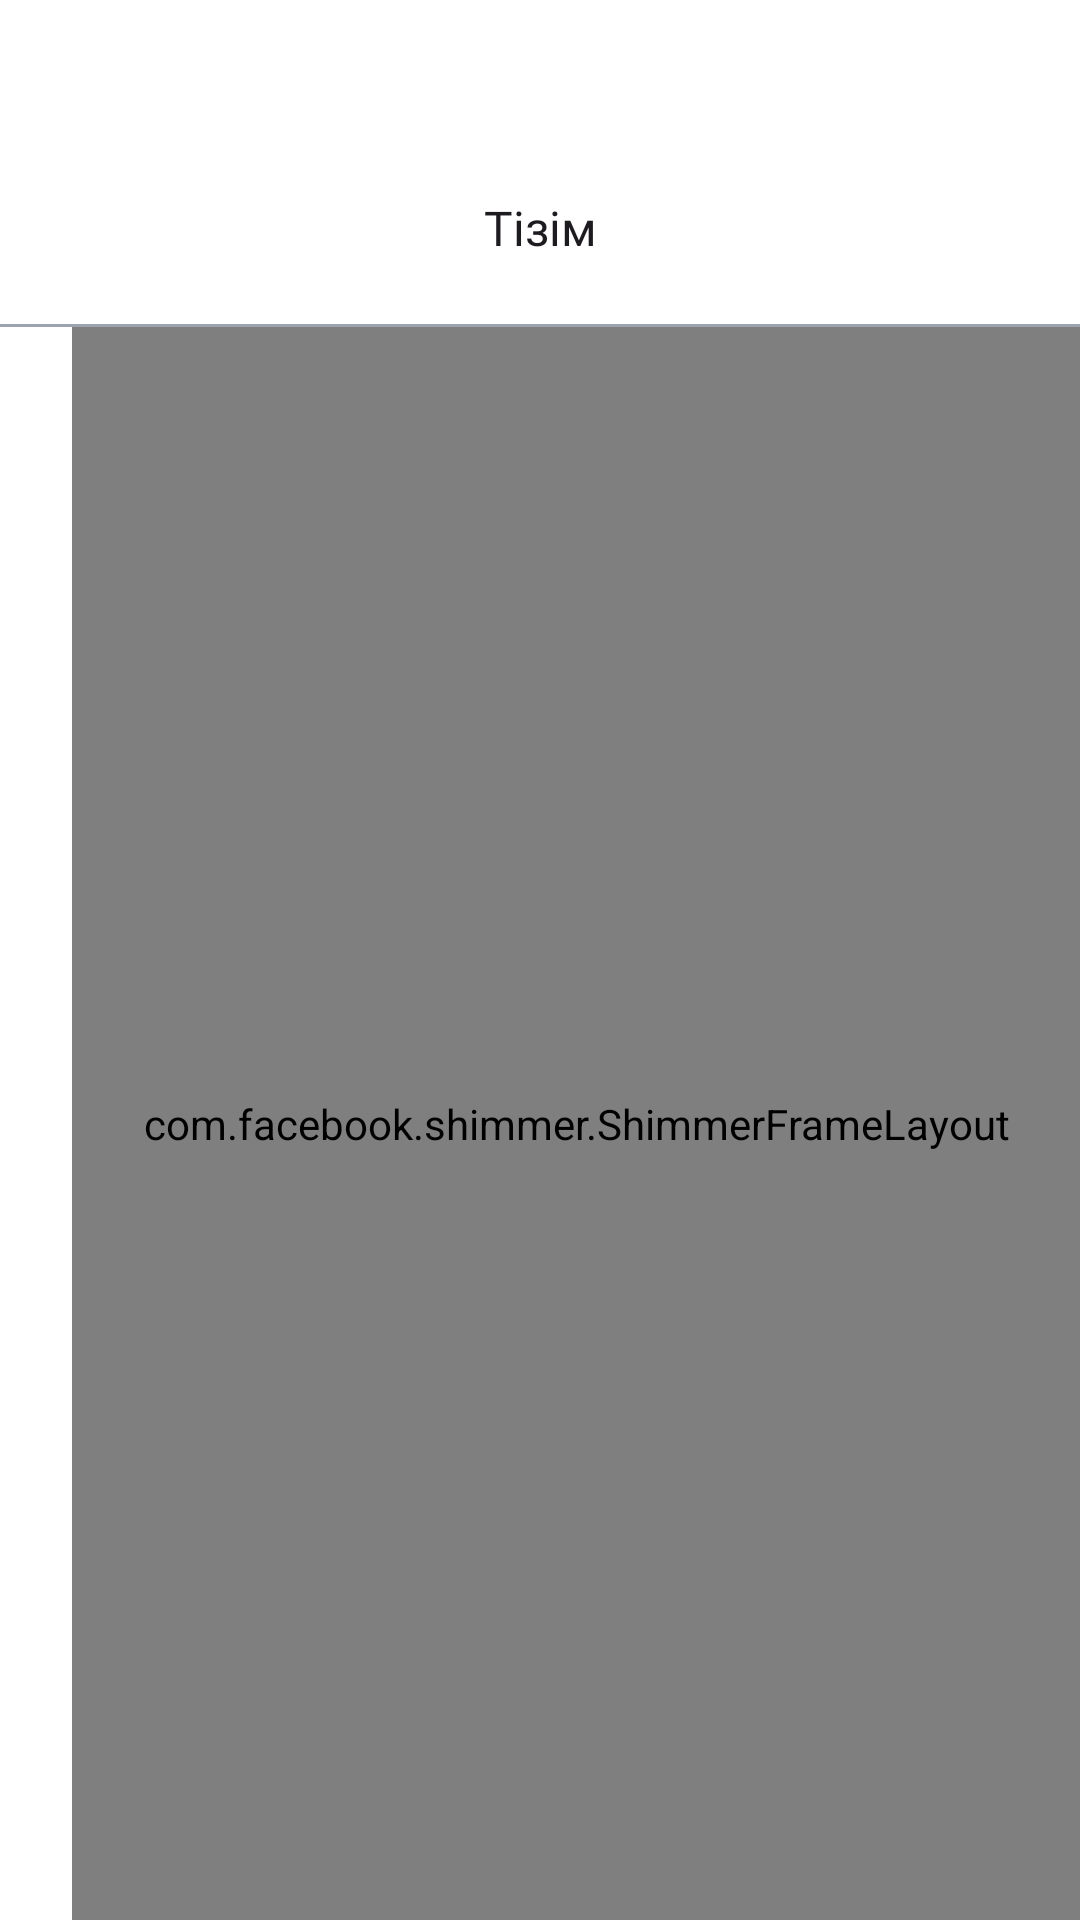

The Android layout XML behind this screen, and the referenced resources:
<!-- AndroidManifest.xml: application theme Theme.OZINSHE -->
<!-- res/layout/fragment_favorite.xml -->
<?xml version="1.0" encoding="utf-8"?>
<androidx.constraintlayout.widget.ConstraintLayout xmlns:android="http://schemas.android.com/apk/res/android"
    xmlns:tools="http://schemas.android.com/tools"
    xmlns:app="http://schemas.android.com/apk/res-auto"
    android:layout_width="match_parent"
    style="@style/BackgroundFon"
    android:layout_height="match_parent"
    tools:context=".FavoriteFragment">

    <androidx.constraintlayout.widget.ConstraintLayout
        android:layout_marginTop="44dp"
        android:id="@+id/profile_main_linear"
        android:layout_width="match_parent"
        android:layout_height="64dp"
        app:layout_constraintEnd_toEndOf="parent"
        app:layout_constraintStart_toStartOf="parent"
        app:layout_constraintTop_toTopOf="parent"
        tools:ignore="MissingConstraints">

        <TextView
            android:id="@+id/profile_text_profile"
            android:layout_width="wrap_content"
            android:layout_height="wrap_content"
            android:layout_marginTop="21dp"
            android:fontFamily="@font/sf_pro_display_bold"
            android:text="@string/favorite_glav_text"
            style="@style/OsnovnoiText"
            android:textSize="16sp"
            app:layout_constraintEnd_toEndOf="parent"
            app:layout_constraintStart_toStartOf="parent"
            app:layout_constraintTop_toTopOf="parent" />


    </androidx.constraintlayout.widget.ConstraintLayout>

    <View
        android:id="@+id/view"
        android:layout_width="match_parent"
        android:layout_height="1dp"
        android:background="#9CA3AF"
        app:layout_constraintTop_toBottomOf="@id/profile_main_linear" />

    <androidx.recyclerview.widget.RecyclerView
        android:id="@+id/RcView"
        android:layout_width="match_parent"
        android:layout_height="0dp"
        android:paddingHorizontal="24dp"
        android:orientation="vertical"
        app:layoutManager="androidx.recyclerview.widget.LinearLayoutManager"
        app:layout_constraintTop_toBottomOf="@id/view"
        app:layout_constraintBottom_toBottomOf="parent"/>

    <com.facebook.shimmer.ShimmerFrameLayout
        android:layout_marginStart="24dp"
        android:id="@+id/ShimmerLayoutRcView"
        android:layout_width="match_parent"
        android:layout_height="0dp"
        app:layout_constraintBottom_toBottomOf="@+id/RcView"
        app:layout_constraintEnd_toEndOf="@+id/RcView"
        app:layout_constraintStart_toStartOf="@+id/RcView"
        app:layout_constraintTop_toTopOf="@+id/RcView"
        app:shimmer_duration="800">

        <LinearLayout
            android:layout_width="match_parent"
            android:layout_height="match_parent"
            android:orientation="vertical">

            <include layout="@layout/dizaine_favorite_rc_view_shimmer"/>
            <include layout="@layout/dizaine_favorite_rc_view_shimmer"/>
            <include layout="@layout/dizaine_favorite_rc_view_shimmer"/>
            <include layout="@layout/dizaine_favorite_rc_view_shimmer"/>
            <include layout="@layout/dizaine_favorite_rc_view_shimmer"/>


        </LinearLayout>

    </com.facebook.shimmer.ShimmerFrameLayout>

</androidx.constraintlayout.widget.ConstraintLayout>
<!-- res/layout/dizaine_favorite_rc_view_shimmer.xml (included above) -->
<?xml version="1.0" encoding="utf-8"?>
<androidx.constraintlayout.widget.ConstraintLayout xmlns:android="http://schemas.android.com/apk/res/android"
    xmlns:app="http://schemas.android.com/apk/res-auto"
    xmlns:tools="http://schemas.android.com/tools"
    android:layout_width="match_parent"
    android:layout_height="152dp">

    <androidx.constraintlayout.widget.ConstraintLayout
        android:id="@+id/constraintLayout"
        android:layout_width="match_parent"
        android:layout_height="104dp"
        app:layout_constraintBottom_toBottomOf="parent"
        app:layout_constraintEnd_toEndOf="parent"
        app:layout_constraintStart_toStartOf="parent"
        app:layout_constraintTop_toTopOf="parent">

        <com.google.android.material.imageview.ShapeableImageView
            android:id="@+id/imageView5"
            android:layout_width="71dp"
            android:layout_height="match_parent"
            style="@style/ItemFon"
            android:scaleType="centerCrop"
            app:shapeAppearanceOverlay="@style/roundedCorners"
            app:layout_constraintBottom_toBottomOf="parent"
            app:layout_constraintStart_toStartOf="parent"
            app:layout_constraintTop_toTopOf="parent" />

        <com.google.android.material.imageview.ShapeableImageView
            android:id="@+id/imageShimmerViewTextGlav"
            android:src="@drawable/image_fon"
            android:scaleType="centerCrop"
            app:shapeAppearanceOverlay="@style/roundedCorners10"
            android:layout_width="148dp"
            android:layout_marginStart="17dp"
            android:layout_height="22dp"
            app:layout_constraintEnd_toEndOf="parent"
            app:layout_constraintHorizontal_bias="0.0"
            app:layout_constraintStart_toEndOf="@id/imageView5"
            app:layout_constraintTop_toTopOf="parent" />


        <com.google.android.material.imageview.ShapeableImageView
            android:id="@+id/imageShimmerViewTextLinear"
            android:src="@drawable/image_fon"
            android:scaleType="centerCrop"
            app:shapeAppearanceOverlay="@style/roundedCornersD"
            android:layout_width="186dp"
            android:layout_marginStart="17dp"
            android:layout_marginTop="8dp"
            android:layout_height="16dp"
            app:layout_constraintEnd_toEndOf="parent"
            app:layout_constraintHorizontal_bias="0.0"
            app:layout_constraintStart_toEndOf="@id/imageView5"
            app:layout_constraintTop_toBottomOf="@id/imageShimmerViewTextGlav" />


        <LinearLayout
            android:layout_width="80dp"
            android:layout_height="26dp"
            android:gravity="center_vertical"
            android:background="@drawable/shape_button_favorite"
            android:layout_marginStart="17dp"
            app:layout_constraintBottom_toBottomOf="parent"
            app:layout_constraintStart_toEndOf="@id/imageView5">

            <ImageView
                android:layout_width="wrap_content"
                android:layout_height="wrap_content"
                android:src="@drawable/play_filled"
                android:layout_marginStart="12dp"/>
            <TextView
                android:layout_width="wrap_content"
                android:layout_height="wrap_content"
                android:text="Қарау"
                android:layout_gravity="center"
                android:layout_marginStart="4dp"
                android:textSize="12sp"
                android:textColor="#9753F0"
                android:fontFamily="@font/sf_pro_display_bold"/>

        </LinearLayout>
        
    </androidx.constraintlayout.widget.ConstraintLayout>

    <View
        android:id="@+id/view"
        android:layout_width="match_parent"
        android:layout_height="1dp"
        android:background="#9CA3AF"
        app:layout_constraintBottom_toBottomOf="parent"
        app:layout_constraintEnd_toEndOf="parent"
        app:layout_constraintStart_toStartOf="parent" />


</androidx.constraintlayout.widget.ConstraintLayout>
<!-- resources referenced by this layout -->
<resources>
  <!-- drawable image_fon (drawable) -->
  <vector xmlns:android="http://schemas.android.com/apk/res/android"
      android:width="327dp"
      android:height="179dp"
      android:viewportWidth="327"
      android:viewportHeight="179">
    <group>
      <clip-path
          android:pathData="M12,0.1L315,0.1A12,12 0,0 1,327 12.1L327,166.45A12,12 0,0 1,315 178.45L12,178.45A12,12 0,0 1,0 166.45L0,12.1A12,12 0,0 1,12 0.1z"/>
      <path
          android:pathData="M0,0.1h327v178.35h-327z"
          android:fillColor="#C2C2C2"/>
    </group>
  </vector>
  <!-- drawable play_filled (drawable) -->
  <vector xmlns:android="http://schemas.android.com/apk/res/android"
      android:width="17dp"
      android:height="16dp"
      android:viewportWidth="17"
      android:viewportHeight="16">
    <path
        android:pathData="M6.215,3.605C5.549,3.195 4.691,3.674 4.691,4.457V11.544C4.691,12.326 5.549,12.806 6.215,12.396L11.974,8.852C12.608,8.462 12.608,7.539 11.974,7.149L6.215,3.605Z"
        android:fillColor="#9753F0"/>
  </vector>
  <!-- drawable shape_button_favorite (drawable) -->
  <?xml version="1.0" encoding="utf-8"?>
  <shape xmlns:android="http://schemas.android.com/apk/res/android">
  <solid android:color="#F8EEFF"/>
      <corners android:radius="8dp"/>
  </shape>
  <string name="favorite_glav_text">Тізім</string>
  <style name="BackgroundFon" parent="@style/CardView">
          <item name="android:background">@color/colorOnbardingBackground</item>
      </style>
  <style name="ItemFon">
          <item name="android:src">@drawable/image_fon</item>
      </style>
  <style name="OsnovnoiText" parent="@style/CardView">
          <item name="color">@color/OsnovnoiText</item>
      </style>
  <style name="roundedCorners">
          <item name="cornerSize">16dp</item>
      </style>
  <style name="roundedCorners10">
          <item name="cornerFamily">rounded</item>
          <item name="cornerSize">10dp</item>
      </style>
  <style name="roundedCornersD">
          <item name="cornerFamily">rounded</item>
          <item name="cornerSize">7dp</item>
      </style>
  <style name="Theme.OZINSHE" parent="Base.Theme.OZINSHE" />
  <color name="colorOnbardingBackground">#FFFFFF</color>
  <color name="OsnovnoiText">#111827</color>
  <style name="Base.Theme.OZINSHE" parent="Theme.Material3.DayNight.NoActionBar">
          
          
      </style>
</resources>
